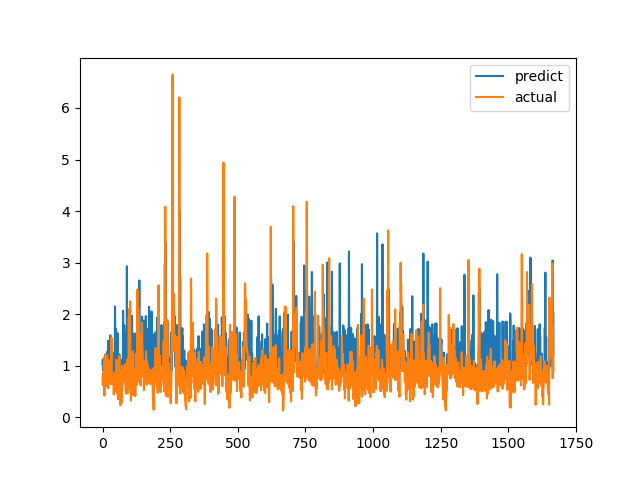

The data file committed next to this chart (first rows):
predict, actual
1.029, 0.7893
1.121, 0.6238
0.916, 0.6915
0.8984, 0.8558
1.039, 0.7094
1.075, 1.015
0.9567, 1.116
0.8851, 0.4183
1.161, 1.002
0.9348, 1.219
0.9436, 1.143
0.9117, 0.6528
1.086, 0.6747
1.07, 0.601
1.077, 0.6695
0.8929, 0.6538
1.118, 0.7814
1.268, 1.206
0.8482, 0.8469
0.8141, 0.8286
0.9758, 0.6482
1.482, 0.5624
0.9583, 0.7183
0.8802, 1.1
1.167, 0.9542
1.084, 0.729
0.883, 0.6694
0.8971, 0.8631
1.193, 0.6465
1.589, 0.8223
0.9331, 0.9236
1.223, 0.8301
0.8438, 1.067
1.061, 1.546
0.9481, 0.6827
0.8222, 0.6386
0.8941, 0.6464
1.106, 0.6881
0.9339, 0.7274
1.006, 0.65
0.9827, 0.8694
1.241, 0.4409
0.8614, 0.4519
0.766, 0.7575
0.9416, 0.4952
0.8117, 0.6851
2.15, 0.7244
1.654, 0.8654
1.175, 0.74
0.8231, 0.8071
1.708, 0.8204
1.022, 1.114
1.237, 1.109
1.135, 0.4751
0.8612, 1.039
1.03, 0.9458
1.628, 0.7878
0.9651, 0.3505
0.8819, 0.9368
1.02, 0.9868
... 1,608 more rows
